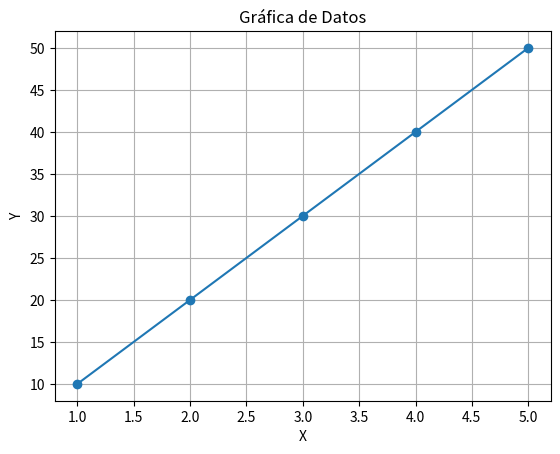

This chart was generated by the following Python code:
import matplotlib.pyplot as plt
import statistics as stat
import math

class Calculadora:
    def __init__(self, datos):
        self.datos = datos
        self.media = self.calcular_media()
        self.mediana = self.calcular_mediana()
        self.moda = self.calcular_moda()

    def calcular_media(self):
        return sum(self.datos) / len(self.datos)

    def calcular_mediana(self):
        datos_ordenados = sorted(self.datos)
        n = len(datos_ordenados)
        if n % 2 == 0:
            return (datos_ordenados[n // 2 - 1] + datos_ordenados[n // 2]) / 2
        else:
            return datos_ordenados[n // 2]
    
    def calcular_moda(self):
        frecuencias = {}
        for num in self.datos:
            if num in frecuencias:
                frecuencias[num] += 1
                
            else:
                frecuencias[num] = 1
        return max(frecuencias, key=frecuencias.get)
    
    def graficar(self, x, y):
        plt.plot(x, y, marker='o')
        plt.title("Gráfica de Datos")
        plt.xlabel("X")
        plt.ylabel("Y")
        plt.grid(True)
        plt.show()
        
    def calcular(self):
        pass
    
    def __str__(self):
        return f"Media: {self.media}\Mediana: {self.mediana}\Modda: {self.moda}"

class OperacionesBasicas(Calculadora):
    def __init__(self, datos):
        super().__init__(datos)

    def suma(self):
        return sum(self.datos)

    def resta(self):
        resultado = self.datos[0]
        for num in self.datos[1:]:
            resultado -= num
        return resultado

    def multiplicacion(self):
        resultado = 1
        for num in self.datos:
            resultado *= num
        return resultado
    
    def division(self):
        resultado = self.datos[0]
        for num in self.datos[1:]:
            if num != 0:
                resultado /= num
                
            else:

             return "Error: división por cero"

                    
        return resultado
    
    def calcular(self):
        print(self)
        

class Estadisticas(Calculadora):
    def __init__(self, datos):
        super().__init__(datos)

    def calcular(self):
        media = self.calcular_media()
        mediana = self.calcular_mediana()
        moda = self.calcular_moda()
        print(self)
        return media, mediana, moda
        
class Graficador:
    def graficar(self, x, y):
        plt.plot(x, y, marker='o')
        plt.title("Gráfica de Datos")
        plt.xlabel("X")
        plt.ylabel("Y")
        plt.grid(True)
        plt.show()
        
# Ejemplo de uso
datos = [10, 20, 30, 40, 50]

# Operaciones básicas
basico = OperacionesBasicas(datos)
print("Suma:", basico.suma())
print("Resta:", basico.resta())
print("Multiplicación:", basico.multiplicacion())
print("División:", basico.division())

# Estadísticas
estadistica = Estadisticas(datos)
media, mediana, moda = estadistica.calcular()
print("Media:", media)
print("Mediana:", mediana)
print("Moda:", moda)

# Gráfica
x = [1, 2, 3, 4, 5]
y = datos
grafico = Graficador()
grafico.graficar(x, y)                              